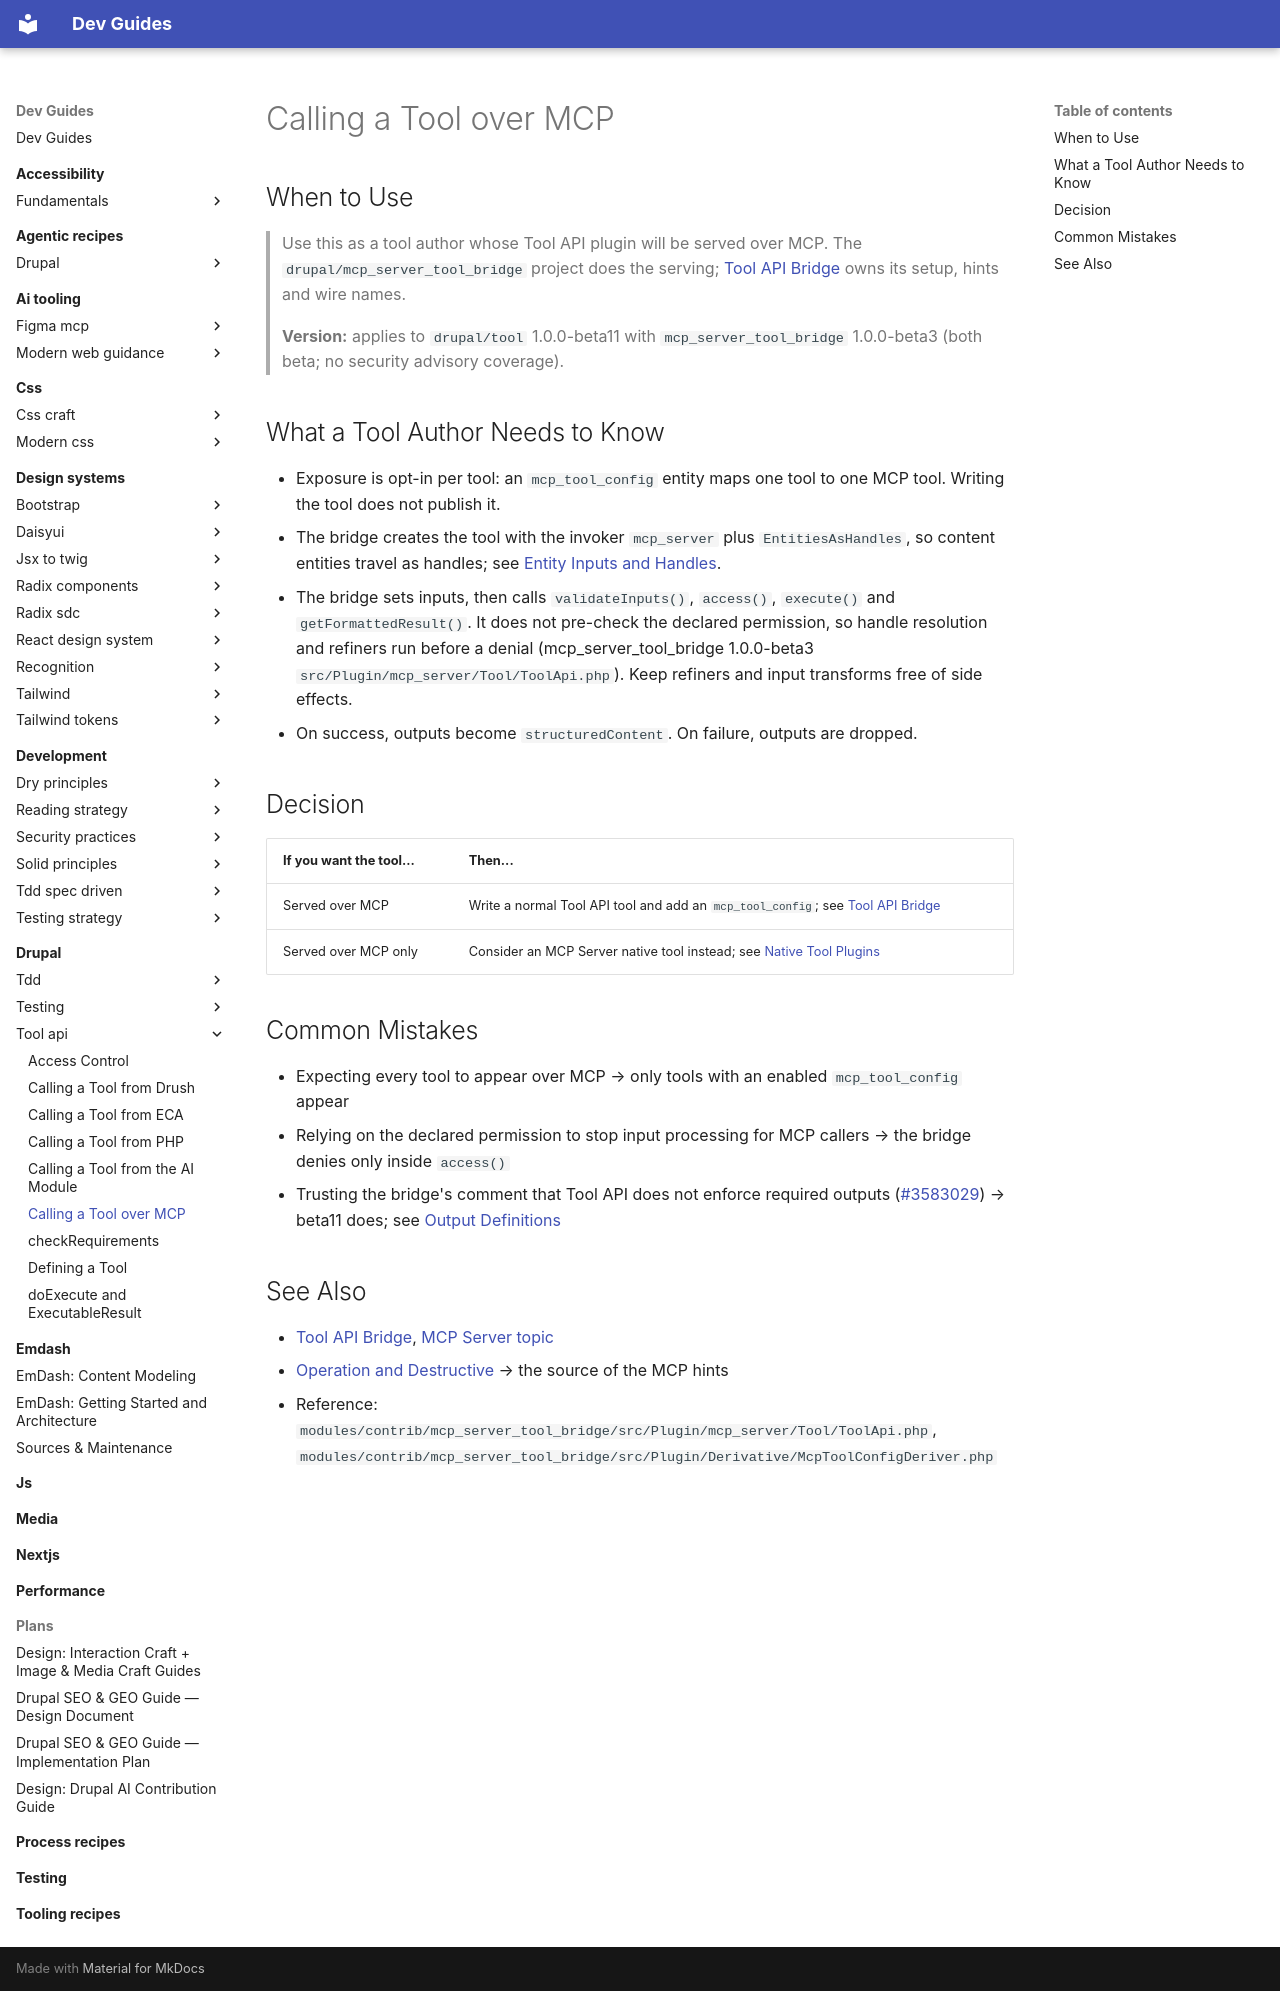

repository: camoa/dev-guides · page: drupal/tool-api/calling-a-tool-over-mcp/index.html · generator: mkdocs

---
description: "What a Tool API author needs to know when mcp_server_tool_bridge serves a tool over MCP"
tldr: "MCP exposure is opt-in per tool through an mcp_tool_config entity, and content entities travel as handles. Gotcha: the bridge does not pre-check the declared permission, so keep refiners and input transforms free of side effects."
drupal_version: "^10.5 || ^11"
---

# Calling a Tool over MCP

## When to Use

> Use this as a tool author whose Tool API plugin will be served over MCP. The `drupal/mcp_server_tool_bridge` project does the serving; [Tool API Bridge](../mcp-server/tool-api-bridge.md) owns its setup, hints and wire names.
>
> **Version:** applies to `drupal/tool` 1.0.0-beta11 with `mcp_server_tool_bridge` 1.0.0-beta3 (both beta; no security advisory coverage).

## What a Tool Author Needs to Know

- Exposure is opt-in per tool: an `mcp_tool_config` entity maps one tool to one MCP tool. Writing the tool does not publish it.
- The bridge creates the tool with the invoker `mcp_server` plus `EntitiesAsHandles`, so content entities travel as handles; see [Entity Inputs and Handles](entity-inputs-and-handles.md).
- The bridge sets inputs, then calls `validateInputs()`, `access()`, `execute()` and `getFormattedResult()`. It does not pre-check the declared permission, so handle resolution and refiners run before a denial (mcp_server_tool_bridge 1.0.0-beta3 `src/Plugin/mcp_server/Tool/ToolApi.php`). Keep refiners and input transforms free of side effects.
- On success, outputs become `structuredContent`. On failure, outputs are dropped.

## Decision

| If you want the tool... | Then... |
|---|---|
| Served over MCP | Write a normal Tool API tool and add an `mcp_tool_config`; see [Tool API Bridge](../mcp-server/tool-api-bridge.md) |
| Served over MCP only | Consider an MCP Server native tool instead; see [Native Tool Plugins](../mcp-server/native-tool-plugins.md) |

## Common Mistakes

- Expecting every tool to appear over MCP → only tools with an enabled `mcp_tool_config` appear
- Relying on the declared permission to stop input processing for MCP callers → the bridge denies only inside `access()`
- Trusting the bridge's comment that Tool API does not enforce required outputs ([#3583029](https://git.drupalcode.org/project/tool/-/work_items/3583029)) → beta11 does; see [Output Definitions](output-definitions.md)

## See Also

- [Tool API Bridge](../mcp-server/tool-api-bridge.md), [MCP Server topic](../mcp-server/index.md)
- [Operation and Destructive](operation-and-destructive.md) → the source of the MCP hints
- Reference: `modules/contrib/mcp_server_tool_bridge/src/Plugin/mcp_server/Tool/ToolApi.php`, `modules/contrib/mcp_server_tool_bridge/src/Plugin/Derivative/McpToolConfigDeriver.php`
